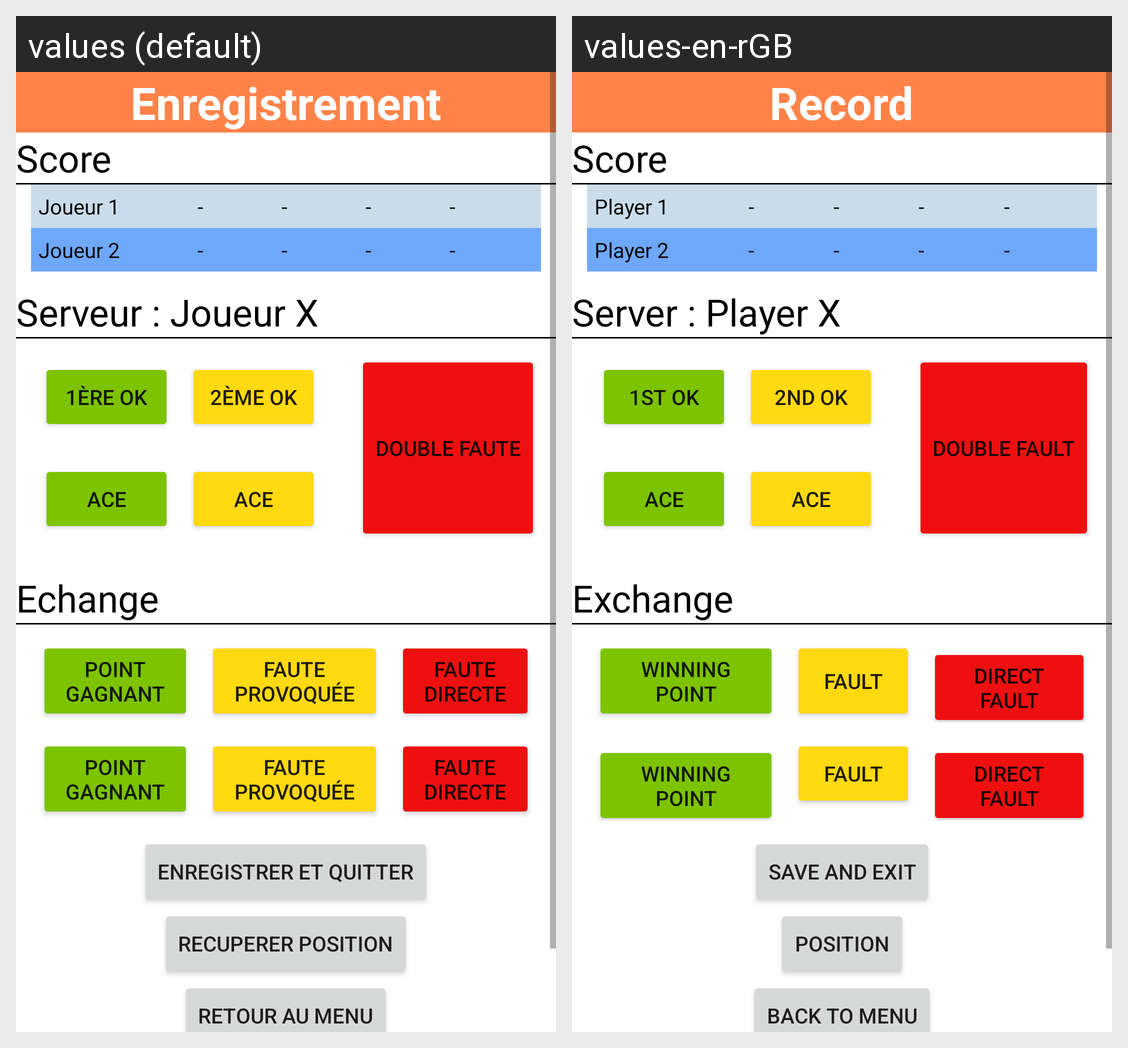

This grid shows one Android layout under two languages. Give, for every string resource on the screen, its name, the default text and each shown locale's text.
Android screen res/layout/fragment_enregistrement.xml rendered under 2 locales, left to right: values (default), values-en-rGB. Device: Nexus 5 (rendered at 1080×1920; each locale shown at half size, 540×960, under a caption strip naming it); theme Theme.TennisTracker.
Strings drawn on this screen, with the default value and each locale's value (text and hints the layout hard-codes, and strings that could not be matched under every locale, appear in the picture but are not listed):

enregistrement
  values: Enregistrement
  values-en-rGB: Record

score
  values: Score
  values-en-rGB: Score

nameJoueur1
  values: Joueur 1
  values-en-rGB: Player 1

nameJoueur2
  values: Joueur 2
  values-en-rGB: Player 2

serveur_joueur_x
  values: Serveur : Joueur X
  values-en-rGB: Server : Player X

premiereOK
  values: 1ère OK
  values-en-rGB: 1st OK

deuxiemeOK
  values: 2ème OK
  values-en-rGB: 2nd OK

ace1
  values: Ace
  values-en-rGB: Ace

ace2
  values: Ace
  values-en-rGB: Ace

doubleFaute
  values: Double Faute
  values-en-rGB: Double Fault

Echange
  values: Echange
  values-en-rGB: Exchange

pointGagnantJ1
  values: Point Gagnant
  values-en-rGB: Winning Point

fauteDirecteJ1
  values: Faute Directe
  values-en-rGB: Direct Fault

pointGagnantJ2
  values: Point Gagnant
  values-en-rGB: Winning Point

fauteDirecteJ2
  values: Faute Directe
  values-en-rGB: Direct Fault

enregistrer_et_quitter
  values: Enregistrer et quitter
  values-en-rGB: Save and Exit

recuperer_position
  values: Recuperer position
  values-en-rGB: Position

retour_au_menu
  values: Retour au menu
  values-en-rGB: Back to Menu
